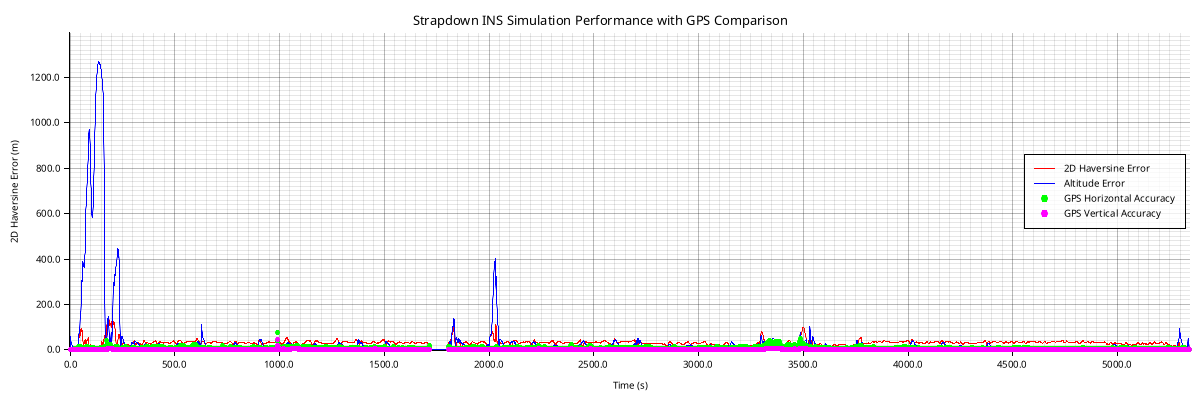

The data file committed next to this chart (first rows):
timestamp, latitude, longitude, altitude, velocity_north, velocity_east, velocity_vertical, roll, pitch, yaw, acc_bias_x, acc_bias_y, acc_bias_z, gyro_bias_x, gyro_bias_y, gyro_bias_z, latitude_cov, longitude_cov, altitude_cov, velocity_n_cov, velocity_e_cov, velocity_v_cov, roll_cov, pitch_cov
2025-06-18T15:09:27Z, 39.02, -76.98, 47.12, -8.041, -14.82, -15.56, 0.7827, -0.5149, 0.05863, 0.0, 0.0, 0.0, 0.0, 0.0, 0.0, 1.0041896983983166e-6, 1.0041896984204267e-6, 0.4565, 0.003169, 0.002592, 0.002976, 0.00002001, 0.00002
2025-06-18T15:09:28Z, 39.02, -76.98, 35.18, -9.861, -22.06, -18.65, 0.5811, -0.224, 0.3766, 0.0, 0.0, 0.0, 0.0, 0.0, 0.0, 1.0041896985553563e-6, 1.0041896985819683e-6, 0.3001, 0.007434, 0.004833, 0.006497, 0.00002996, 0.00002999
2025-06-18T15:09:29Z, 39.02, -76.98, 18.66, -10.55, -28.35, -20.95, 0.5782, -0.2257, 0.3808, 0.0, 0.0, 0.0, 0.0, 0.0, 0.0, 1.0050319366029794e-6, 1.0050319366149977e-6, 0.279, 0.01632, 0.009789, 0.0117, 0.00003995, 0.00003996
2025-06-18T15:09:30Z, 39.02, -76.98, 2.265, -11, -33.84, -22.55, 0.55, -0.2197, 0.3894, 0.0, 0.0, 0.0, 0.0, 0.0, 0.0, 1.0045267639314024e-6, 1.0045267639291944e-6, 0.2815, 0.0308, 0.01849, 0.01926, 0.0000496, 0.00004962
2025-06-18T15:09:31Z, 39.02, -76.98, 20.04, -5.479, -10.75, -5.98, -0.2621, 0.007504, 0.471, 0.0, 0.0, 0.0, 0.0, 0.0, 0.0, 1.0043371924196655e-6, 1.0043371924951044e-6, 0.2912, 0.01502, 0.01515, 0.0135, 0.00004408, 0.00004903
2025-06-18T15:09:32Z, 39.02, -76.98, 28.6, -4.112, -0.3019, -3.027, -0.4981, 0.1343, 0.3656, 0.0, 0.0, 0.0, 0.0, 0.0, 0.0, 1.0045267634984821e-6, 1.0045267635937147e-6, 0.3056, 0.01509, 0.01351, 0.01186, 0.00004193, 0.00004711
2025-06-18T15:09:33Z, 39.02, -76.98, 30.32, -2.558, 4.242, -3.156, -0.4994, 0.2311, 0.3272, 0.0, 0.0, 0.0, 0.0, 0.0, 0.0, 1.004758364468817e-6, 1.0047583645527011e-6, 0.3289, 0.01591, 0.01286, 0.01298, 0.00004163, 0.00004355
2025-06-18T15:09:34Z, 39.02, -76.98, 31.11, -1.011, 5.59, -2.852, -0.406, 0.2883, 0.3065, 0.0, 0.0, 0.0, 0.0, 0.0, 0.0, 1.004526763617708e-6, 1.0045267636937353e-6, 0.3629, 0.01523, 0.01304, 0.01443, 0.00004141, 0.00004215
2025-06-18T15:09:35Z, 39.02, -76.98, 33.85, 0.2727, 5.135, -1.762, -0.2844, 0.3096, 0.296, 0.0, 0.0, 0.0, 0.0, 0.0, 0.0, 1.004526763551422e-6, 1.0045267636315453e-6, 0.4026, 0.01421, 0.01351, 0.01499, 0.00004069, 0.00004274
2025-06-18T15:09:36Z, 39.02, -76.98, 38.45, 1.096, 3.864, -0.4594, -0.1731, 0.3015, 0.2884, 0.0, 0.0, 0.0, 0.0, 0.0, 0.0, 1.0045267635472653e-6, 1.004526763635017e-6, 0.441, 0.01375, 0.01381, 0.0147, 0.00003977, 0.00004348
2025-06-18T15:09:37Z, 39.02, -76.98, 43.69, 1.432, 2.466, 0.6054, -0.09062, 0.2753, 0.2814, 0.0, 0.0, 0.0, 0.0, 0.0, 0.0, 1.0045267635452837e-6, 1.0045267636372073e-6, 0.4738, 0.01381, 0.01383, 0.01407, 0.00003911, 0.0000432
2025-06-18T15:09:38Z, 39.02, -76.98, 48.67, 1.397, 1.31, 1.323, -0.03922, 0.2426, 0.2764, 0.0, 0.0, 0.0, 0.0, 0.0, 0.0, 1.0045267635455795e-6, 1.0045267636373288e-6, 0.4996, 0.01401, 0.0137, 0.01344, 0.00003888, 0.00004194
2025-06-18T15:09:39Z, 39.02, -76.98, 53.05, 1.163, 0.4991, 1.76, -0.01264, 0.212, 0.2752, 0.0, 0.0, 0.0, 0.0, 0.0, 0.0, 1.0045267635464115e-6, 1.00452676363644e-6, 0.5186, 0.01404, 0.01358, 0.01291, 0.00003888, 0.00004046
2025-06-18T15:09:40Z, 39.02, -76.98, 56.77, 1.034, 0.05946, 1.972, -0.002978, 0.1864, 0.2791, 0.0, 0.0, 0.0, 0.0, 0.0, 0.0, 1.0045267635465828e-6, 1.0045267636356598e-6, 0.5313, 0.01387, 0.01351, 0.01248, 0.00003891, 0.00003934
2025-06-18T15:09:41Z, 39.02, -76.98, 59.83, 0.8961, -0.1522, 2.085, -0.002916, 0.1632, 0.2996, 0.0, 0.0, 0.0, 0.0, 0.0, 0.0, 1.0045267635458258e-6, 1.0045267636351246e-6, 0.5386, 0.01371, 0.0135, 0.01211, 0.00003893, 0.00003877
2025-06-18T15:09:42Z, 39.02, -76.98, 62.27, 1.245, -0.3118, 2.085, -0.0006611, 0.1543, 0.3386, 0.0, 0.0, 0.0, 0.0, 0.0, 0.0, 1.0050319370979012e-6, 1.005031937295746e-6, 0.5418, 0.02671, 0.02635, 0.01182, 0.00004801, 0.00004782
2025-06-18T15:09:43Z, 39.02, -76.98, 64.23, 0.9838, -0.5609, 2.082, -0.0004059, 0.1386, 0.3813, 0.0, 0.0, 0.0, 0.0, 0.0, 0.0, 1.0050319378597548e-6, 1.0050319382002826e-6, 0.5418, 0.04098, 0.04056, 0.01155, 0.00005361, 0.00005336
2025-06-18T15:09:44Z, 39.02, -76.98, 65.7, -0.1237, -0.8619, 2.068, 0.00007979, 0.1051, 0.4561, 0.0, 0.0, 0.0, 0.0, 0.0, 0.0, 1.0045267640444766e-6, 1.0045267643605489e-6, 0.5396, 0.03587, 0.03575, 0.01129, 0.00004819, 0.00004792
2025-06-18T15:09:45Z, 39.02, -76.98, 66.62, -0.4834, -1.085, 1.957, 0.0009128, 0.08454, 0.5843, 0.0, 0.0, 0.0, 0.0, 0.0, 0.0, 1.005031937491314e-6, 1.0050319379431716e-6, 0.5363, 0.04848, 0.0485, 0.01112, 0.00005339, 0.00005318
2025-06-18T15:09:46Z, 39.02, -76.98, 67.23, -0.3478, -0.7786, 1.797, 0.001327, 0.06295, 0.77, 0.0, 0.0, 0.0, 0.0, 0.0, 0.0, 1.0050319379885273e-6, 1.005031938421179e-6, 0.5324, 0.04499, 0.04504, 0.01097, 0.00005102, 0.00005098
2025-06-18T15:09:47Z, 39.02, -76.98, 67.44, -0.9098, -0.5072, 1.667, -0.01089, 0.04026, 1.077, 0.0, 0.0, 0.0, 0.0, 0.0, 0.0, 1.0057047135445067e-6, 1.005704714119304e-6, 0.5283, 0.0583, 0.05848, 0.01086, 0.00005615, 0.00005613
2025-06-18T15:09:48Z, 39.02, -76.98, 67.46, -2.089, -1.375, 1.51, -0.01224, 0.04136, 1.249, 0.0, 0.0, 0.0, 0.0, 0.0, 0.0, 1.0061037502876706e-6, 1.0061037509693748e-6, 0.5245, 0.06714, 0.06776, 0.01092, 0.00005834, 0.00005836
2025-06-18T15:09:49Z, 39.02, -76.98, 67.37, -1.952, -1.444, 1.376, -0.02037, 0.05161, 1.271, 0.0, 0.0, 0.0, 0.0, 0.0, 0.0, 1.0075502182608353e-6, 1.0075502189461567e-6, 0.5211, 0.06572, 0.06614, 0.01091, 0.00005716, 0.00005723
2025-06-18T15:09:50Z, 39.02, -76.98, 67.15, -1.84, -1.169, 1.235, -0.02877, 0.06105, 1.29, 0.0, 0.0, 0.0, 0.0, 0.0, 0.0, 1.0081151168326238e-6, 1.008115117603675e-6, 0.5184, 0.07308, 0.07343, 0.0109, 0.00005949, 0.00005955
2025-06-18T15:09:51Z, 39.02, -76.98, 66.94, -0.7188, 0.1374, 1.151, -0.05481, 0.09203, 1.314, 0.0, 0.0, 0.0, 0.0, 0.0, 0.0, 1.0081151252706385e-6, 1.008115125410833e-6, 0.5157, 0.0165, 0.01647, 0.01078, 0.00004339, 0.00004325
2025-06-18T15:09:52Z, 39.02, -76.98, 66.61, -0.7385, 0.4559, 1.017, -0.05334, 0.1059, 1.337, 0.0, 0.0, 0.0, 0.0, 0.0, 0.0, 1.0075502423477564e-6, 1.0075502424464844e-6, 0.5137, 0.01426, 0.01417, 0.01079, 0.00004394, 0.00004364
2025-06-18T15:09:53Z, 39.02, -76.98, 66.12, -0.6438, 0.5248, 0.9147, -0.04299, 0.1245, 1.364, 0.0, 0.0, 0.0, 0.0, 0.0, 0.0, 1.0075502353293117e-6, 1.0075502354219743e-6, 0.5123, 0.01428, 0.01421, 0.01078, 0.00004286, 0.00004247
2025-06-18T15:09:54Z, 39.02, -76.98, 65.68, -0.09224, -0.1171, 0.8892, -0.02388, 0.1416, 1.492, 0.0, 0.0, 0.0, 0.0, 0.0, 0.0, 1.0075502353292964e-6, 1.0075502354221715e-6, 0.5111, 0.01424, 0.01429, 0.01074, 0.00004109, 0.00004077
2025-06-18T15:09:55Z, 39.02, -76.98, 65.66, 0.5759, 0.1928, 0.8349, 0.005434, 0.134, 1.831, 0.0, 0.0, 0.0, 0.0, 0.0, 0.0, 1.0093681335310602e-6, 1.0093681337503502e-6, 0.5413, 0.02845, 0.02891, 0.01101, 0.00005032, 0.00005001
2025-06-18T15:09:56Z, 39.02, -76.98, 65.54, 0.6492, 0.4428, 0.7647, 0.04218, 0.1175, 2.161, 0.0, 0.0, 0.0, 0.0, 0.0, 0.0, 1.0087211725250411e-6, 1.0087211729313042e-6, 0.5679, 0.04538, 0.04605, 0.01122, 0.00005645, 0.00005624
2025-06-18T15:09:57Z, 39.02, -76.98, 65.34, 0.9578, 0.3677, 0.7028, 0.05512, 0.1153, 2.257, 0.0, 0.0, 0.0, 0.0, 0.0, 0.0, 1.0087211587237645e-6, 1.0087211593656592e-6, 0.5905, 0.06587, 0.06666, 0.01136, 0.00006171, 0.0000616
2025-06-18T15:09:58Z, 39.02, -76.98, 65.16, 2.446, 0.667, 0.7429, 0.08014, -0.4352, 2.751, 0.0, 0.0, 0.0, 0.0, 0.0, 0.0, 1.009368167464051e-6, 1.009368168160098e-6, 0.6092, 0.06865, 0.06671, 0.01195, 0.00005856, 0.00005859
2025-06-18T15:09:59Z, 39.02, -76.98, 63.18, 1.256, 8.516, -2.58, 1.294, -0.5654, 2.576, 0.0, 0.0, 0.0, 0.0, 0.0, 0.0, 1.0093681861629414e-6, 1.009368187035031e-6, 0.6248, 0.08774, 0.0824, 0.01462, 0.0000638, 0.00006392
2025-06-18T15:10:00Z, 39.02, -76.98, 58.99, 6.901, 8.284, -4.43, 1.482, -0.3085, 2.641, 0.0, 0.0, 0.0, 0.0, 0.0, 0.0, 1.0100560275772522e-6, 1.010056028577341e-6, 0.6406, 0.09621, 0.09364, 0.01404, 0.00006833, 0.00006873
2025-06-18T15:10:01Z, 39.02, -76.98, 54.58, 10.94, 8.898, -5.893, 1.509, -0.284, 2.68, 0.0, 0.0, 0.0, 0.0, 0.0, 0.0, 1.0093682060377424e-6, 1.0093682071689776e-6, 0.6526, 0.1074, 0.1156, 0.01819, 0.00007079, 0.00007174
2025-06-18T15:10:02Z, 39.02, -76.98, 50.71, 13.07, 7.627, -6.634, 1.551, -0.2966, 2.673, 0.0, 0.0, 0.0, 0.0, 0.0, 0.0, 1.0093681863444398e-6, 1.0093681875011017e-6, 0.6657, 0.0923, 0.1099, 0.02364, 0.00006773, 0.00006937
2025-06-18T15:10:03Z, 39.02, -76.98, 46.71, 15.76, 8.071, -7.937, 1.676, -0.3494, 2.566, 0.0, 0.0, 0.0, 0.0, 0.0, 0.0, 1.010056027327941e-6, 1.0100560286244124e-6, 0.6872, 0.08776, 0.1113, 0.03143, 0.00007004, 0.00007078
2025-06-18T15:10:04Z, 39.02, -76.98, 46.68, 15.21, 5.316, -7.897, 1.835, -0.3694, 2.408, 0.0, 0.0, 0.0, 0.0, 0.0, 0.0, 1.0070266532881236e-6, 1.007026653966364e-6, 0.707, 0.04671, 0.06548, 0.03593, 0.00007006, 0.00006573
2025-06-18T15:10:05Z, 39.02, -76.98, 42.95, 20.48, 9.204, -10.93, 0.7901, -0.3088, 2.708, 0.0, 0.0, 0.0, 0.0, 0.0, 0.0, 1.007550229518488e-6, 1.0075502304135018e-6, 0.7516, 0.04202, 0.07214, 0.04988, 0.00007855, 0.00007074
2025-06-18T15:10:06Z, 39.02, -76.98, 34.23, 25.81, 16.3, -19.55, 1.408, 0.1027, 2.25, 0.0, 0.0, 0.0, 0.0, 0.0, 0.0, 1.0070266307516328e-6, 1.007026632168354e-6, 0.7756, 0.0644, 0.08281, 0.07068, 0.00008787, 0.00007896
2025-06-18T15:10:07Z, 39.02, -76.98, 21.6, 30.18, 21.5, -25.33, 1.537, 0.1513, 2.401, 0.0, 0.0, 0.0, 0.0, 0.0, 0.0, 1.0123626108440327e-6, 1.0123626121206513e-6, 0.9178, 0.07568, 0.1001, 0.1024, 0.00009645, 0.0000868
2025-06-18T15:10:08Z, 39.02, -76.98, 2.538, 36.7, 27.87, -32.32, 1.555, 0.1144, 2.404, 0.0, 0.0, 0.0, 0.0, 0.0, 0.0, 1.018053327960064e-6, 1.0180533301318305e-6, 1.136, 0.1123, 0.148, 0.1413, 0.0001056, 0.00009467
2025-06-18T15:10:09Z, 39.02, -76.98, -10.23, 40.15, 34.11, -36.27, 1.613, 0.03529, 2.427, 0.0, 0.0, 0.0, 0.0, 0.0, 0.0, 1.0170076476131024e-6, 1.017007650007724e-6, 1.395, 0.1306, 0.1505, 0.177, 0.0001124, 0.0001004
2025-06-18T15:10:10Z, 39.02, -76.98, -19.11, 43.39, 40.2, -39.02, 1.685, -0.01863, 2.437, 0.0, 0.0, 0.0, 0.0, 0.0, 0.0, 1.0214258344668454e-6, 1.0214258366759308e-6, 1.658, 0.147, 0.1486, 0.2061, 0.0001182, 0.000105
2025-06-18T15:10:11Z, 39.02, -76.98, -17.41, 44.89, 44.13, -39.18, 1.786, -0.03148, 2.485, 0.0, 0.0, 0.0, 0.0, 0.0, 0.0, 1.0180550594175804e-6, 1.018055060807423e-6, 1.872, 0.1169, 0.1099, 0.2231, 0.0001217, 0.0001085
2025-06-18T15:10:12Z, 39.02, -76.98, -17.85, 45.85, 48.28, -41.4, 1.88, 0.05071, 2.556, 0.0, 0.0, 0.0, 0.0, 0.0, 0.0, 1.0159998681305505e-6, 1.0159998691436449e-6, 2.027, 0.1016, 0.0876, 0.2306, 0.0001246, 0.0001122
2025-06-18T15:10:13Z, 39.02, -76.98, -25.98, 47.63, 53.35, -46.44, 1.941, 0.1461, 2.634, 0.0, 0.0, 0.0, 0.0, 0.0, 0.0, 1.0226256084543255e-6, 1.0226256092772426e-6, 2.118, 0.1047, 0.08331, 0.2302, 0.0001268, 0.0001164
2025-06-18T15:10:14Z, 39.02, -76.98, -42.35, 47.47, 56.39, -54.04, 1.944, 0.2481, 2.717, 0.0, 0.0, 0.0, 0.0, 0.0, 0.0, 1.0150318558371867e-6, 1.0150318564146768e-6, 2.151, 0.09217, 0.06963, 0.2258, 0.0001268, 0.0001201
2025-06-18T15:10:15Z, 39.02, -76.98, -82.37, 43.04, 55.06, -67.18, 1.809, 0.5054, 2.832, 0.0, 0.0, 0.0, 0.0, 0.0, 0.0, 1.0170071519406076e-6, 1.0170071523379143e-6, 2.273, 0.06542, 0.04628, 0.2285, 0.0001251, 0.0001234
2025-06-18T15:10:16Z, 39.02, -76.98, -107.5, 42.11, 58.3, -71.59, 1.83, 0.7364, 2.945, 0.0, 0.0, 0.0, 0.0, 0.0, 0.0, 1.018054218218962e-6, 1.0180542184831313e-6, 2.335, 0.06479, 0.0404, 0.2316, 0.0001261, 0.0001299
2025-06-18T15:10:17Z, 39.02, -76.98, -106.3, 43.96, 65.11, -68.39, 2.037, 0.8848, 3.103, 0.0, 0.0, 0.0, 0.0, 0.0, 0.0, 1.0226262969654044e-6, 1.022626297053964e-6, 2.221, 0.07763, 0.04236, 0.2279, 0.0001273, 0.0001376
2025-06-18T15:10:18Z, 39.02, -76.98, -112.4, 46.55, 72.48, -67.77, 2.324, 1.005, -2.935, 0.0, 0.0, 0.0, 0.0, 0.0, 0.0, 1.0214274742852428e-6, 1.0214274741674773e-6, 2.307, 0.09494, 0.04765, 0.2359, 0.0001293, 0.0001461
2025-06-18T15:10:19Z, 39.02, -76.98, -109.2, 49.28, 78.82, -66.94, 2.535, 1.003, -2.807, 0.0, 0.0, 0.0, 0.0, 0.0, 0.0, 1.0160003352191017e-6, 1.0160003349676537e-6, 2.21, 0.1054, 0.05376, 0.228, 0.000129, 0.0001545
2025-06-18T15:10:20Z, 39.02, -76.98, -144.8, 46.61, 79.76, -78.2, 2.468, 1.075, -2.746, 0.0, 0.0, 0.0, 0.0, 0.0, 0.0, 1.0150310797436325e-6, 1.0150310796725427e-6, 2.269, 0.08767, 0.04585, 0.2286, 0.0001275, 0.0001616
2025-06-18T15:10:21Z, 39.02, -76.98, -171.6, 45.1, 82.66, -84.93, 2.454, 1.101, -2.696, 0.0, 0.0, 0.0, 0.0, 0.0, 0.0, 1.0115538187714028e-6, 1.0115538186955262e-6, 2.296, 0.0842, 0.04285, 0.228, 0.0001262, 0.000169
2025-06-18T15:10:22Z, 39.02, -76.98, -177.9, 44.65, 86.95, -86.35, 2.466, 1.095, -2.675, 0.0, 0.0, 0.0, 0.0, 0.0, 0.0, 1.0100561057570499e-6, 1.010056105618701e-6, 2.16, 0.08616, 0.04296, 0.2176, 0.0001241, 0.0001763
2025-06-18T15:10:23Z, 39.02, -76.98, -249.1, 31.79, 77.85, -109.4, 2.003, 1.188, -2.581, 0.0, 0.0, 0.0, 0.0, 0.0, 0.0, 1.0087211879007933e-6, 1.0087211879431668e-6, 2.012, 0.05694, 0.02673, 0.2057, 0.0001179, 0.0001808
2025-06-18T15:10:24Z, 39.02, -76.98, -243.5, 28.05, 85.17, -101.9, 2.159, 1.088, -2.471, 0.0, 0.0, 0.0, 0.0, 0.0, 0.0, 1.0081151362783808e-6, 1.0081151360778239e-6, 1.992, 0.06943, 0.02752, 0.2227, 0.0001185, 0.0001899
2025-06-18T15:10:25Z, 39.02, -76.98, -247.3, 20.02, 88.25, -101.1, 2.206, 0.9849, -2.258, 0.0, 0.0, 0.0, 0.0, 0.0, 0.0, 1.0081151262948754e-6, 1.0081151259782293e-6, 1.999, 0.07416, 0.03258, 0.2429, 0.0001165, 0.0001986
2025-06-18T15:10:26Z, 39.02, -76.98, -249.9, 10.75, 89.97, -101.5, 2.284, 0.8727, -2.016, 0.0, 0.0, 0.0, 0.0, 0.0, 0.0, 1.0075502435500962e-6, 1.0075502432729357e-6, 2.027, 0.07936, 0.04434, 0.2643, 0.000112, 0.000205
... 5,282 more rows
